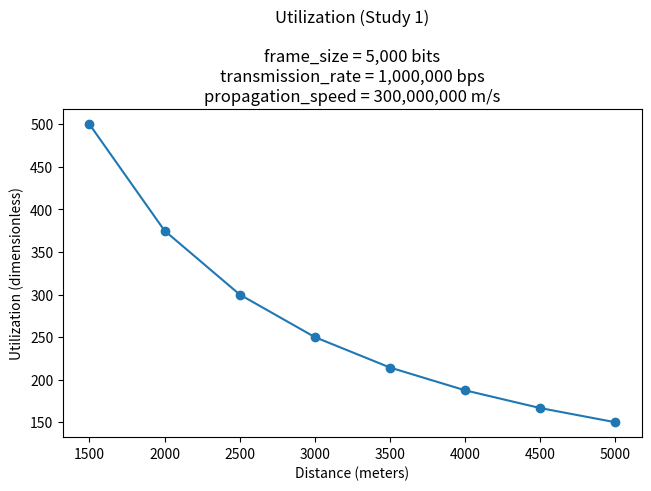
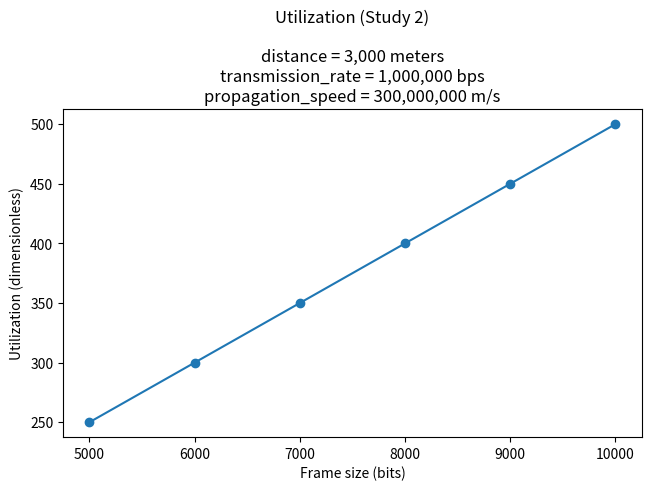
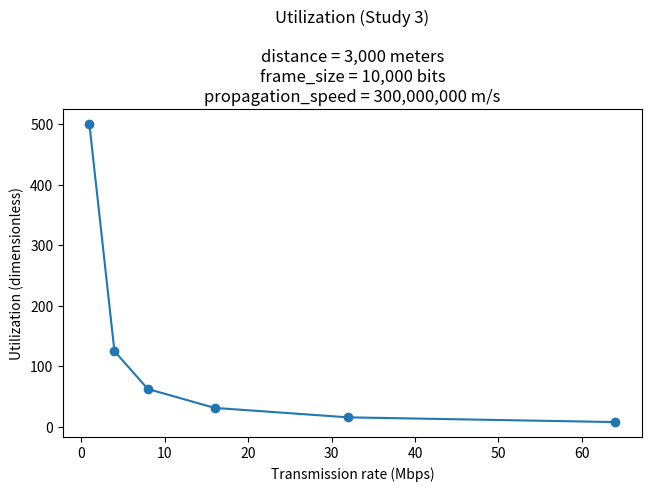

Python code for these plots, in order:
import matplotlib.pyplot as plt


# See report for explanation of this calculation
def utilization(
    frame_size: float,
    propagation_speed: float,
    transmission_rate: float,
    distance: float,
) -> float:
    return frame_size * propagation_speed / (2 * transmission_rate * distance)


#####################
#      Study 1      #
#####################
# Calculations
frame_size = 5000
transmission_rate = 1e6
propagation_speed = 3e8
distances = [1500, 2000, 2500, 3000, 3500, 4000, 4500, 5000]
utilizations = [
    utilization(
        frame_size=frame_size,
        propagation_speed=propagation_speed,
        transmission_rate=transmission_rate,
        distance=d
    )
    for d
    in distances    
]

# Plot
fig, ax = plt.subplots(layout="constrained")
ax: plt.Axes
ax.plot(distances, utilizations)
ax.scatter(distances, utilizations)
ax.set_xlabel(f"Distance (meters)")
ax.set_ylabel(f"Utilization (dimensionless)")
ax.set_title(
    f"Utilization (Study 1)\n\n{frame_size = :,.0f} bits\n"
    + f"{transmission_rate = :,.0f} bps\n{propagation_speed = :,.0f} m/s"
)
# fig.savefig("./study1.png", dpi=300)
plt.show()


#####################
#      Study 2      #
#####################
# Calculations
frame_sizes = [5000, 6000, 7000, 8000, 9000, 10000]
transmission_rate = 1e6
propagation_speed = 3e8
distance = 3000
utilizations = [
    utilization(
        frame_size=f,
        propagation_speed=propagation_speed,
        transmission_rate=transmission_rate,
        distance=distance
    )
    for f
    in frame_sizes
]

# Plot
fig, ax = plt.subplots(layout="constrained")
ax: plt.Axes
ax.plot(frame_sizes, utilizations)
ax.scatter(frame_sizes, utilizations)
ax.set_xlabel(f"Frame size (bits)")
ax.set_ylabel(f"Utilization (dimensionless)")
ax.set_title(
    f"Utilization (Study 2)\n\n{distance = :,.0f} meters\n"
    + f"{transmission_rate = :,.0f} bps\n{propagation_speed = :,.0f} m/s"
)
fig.savefig("./study2.png", dpi=300)
plt.show()


#####################
#      Study 3      #
#####################
# Calculations
frame_size = 10000
# transmission_rate = 1e6
transmission_rates = [
    1e6,
    4e6,
    8e6,
    16e6,
    32e6,
    64e6,
]
propagation_speed = 3e8
distance = 3000
utilizations = [
    utilization(
        frame_size=frame_size,
        propagation_speed=propagation_speed,
        transmission_rate=t_r,
        distance=distance
    )
    for t_r
    in transmission_rates
]

# Plot
fig, ax = plt.subplots(layout="constrained")
ax: plt.Axes
transmission_rates_in_mbps = [t_r / 1e6 for t_r in transmission_rates]
ax.plot(transmission_rates_in_mbps, utilizations)
ax.scatter(transmission_rates_in_mbps, utilizations)
ax.set_xlabel(f"Transmission rate (Mbps)")
ax.set_ylabel(f"Utilization (dimensionless)")
ax.set_title(
    f"Utilization (Study 3)\n\n{distance = :,.0f} meters\n"
    + f"{frame_size = :,.0f} bits\n{propagation_speed = :,.0f} m/s"
)
fig.savefig("./study3.png", dpi=300)
plt.show()